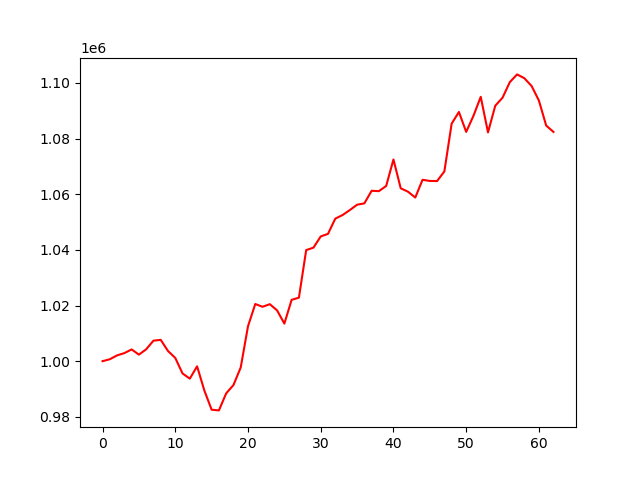

Values plotted in this chart, from the file beside it:
account_value, date, daily_return
1000000, 2023-10-05, 
1000699, 2023-10-06, 0.000699
1002088, 2023-10-09, 0.001388
1002908, 2023-10-10, 0.0008183
1004225, 2023-10-11, 0.001313
1002355, 2023-10-12, -0.001862
1004273, 2023-10-13, 0.001914
1007380, 2023-10-16, 0.003094
1007659, 2023-10-17, 0.0002764
1003663, 2023-10-18, -0.003965
1001171, 2023-10-19, -0.002483
995580, 2023-10-20, -0.005585
993728, 2023-10-23, -0.00186
998152, 2023-10-24, 0.004452
989450, 2023-10-25, -0.008718
982558, 2023-10-26, -0.006965
982314, 2023-10-27, -0.000248
988442, 2023-10-30, 0.006238
991422, 2023-10-31, 0.003015
997757, 2023-11-01, 0.00639
1012560, 2023-11-02, 0.01484
1020554, 2023-11-03, 0.007895
1019554, 2023-11-06, -0.0009802
1020490, 2023-11-07, 0.0009179
1018257, 2023-11-08, -0.002188
1013510, 2023-11-09, -0.004661
1022054, 2023-11-10, 0.00843
1022835, 2023-11-13, 0.000764
1039926, 2023-11-14, 0.01671
1040808, 2023-11-15, 0.0008482
1044834, 2023-11-16, 0.003868
1045759, 2023-11-17, 0.0008854
1051227, 2023-11-20, 0.005229
1052520, 2023-11-21, 0.001229
1054316, 2023-11-22, 0.001707
1056240, 2023-11-24, 0.001825
1056723, 2023-11-27, 0.0004578
1061241, 2023-11-28, 0.004275
1061116, 2023-11-29, -0.0001171
1062980, 2023-11-30, 0.001757
1072496, 2023-12-01, 0.008952
1062134, 2023-12-04, -0.009661
1060912, 2023-12-05, -0.001151
1058812, 2023-12-06, -0.001979
1065199, 2023-12-07, 0.006032
1064779, 2023-12-08, -0.0003942
1064745, 2023-12-11, -3.147181921547837e-05
1068195, 2023-12-12, 0.003239
1085349, 2023-12-13, 0.01606
1089582, 2023-12-14, 0.0039
1082405, 2023-12-15, -0.006587
1088188, 2023-12-18, 0.005343
1095012, 2023-12-19, 0.006271
1082236, 2023-12-20, -0.01167
1091813, 2023-12-21, 0.008849
1094699, 2023-12-22, 0.002643
1100295, 2023-12-26, 0.005112
1103072, 2023-12-27, 0.002524
1101693, 2023-12-28, -0.00125
1098886, 2023-12-29, -0.002548
... 3 more rows
